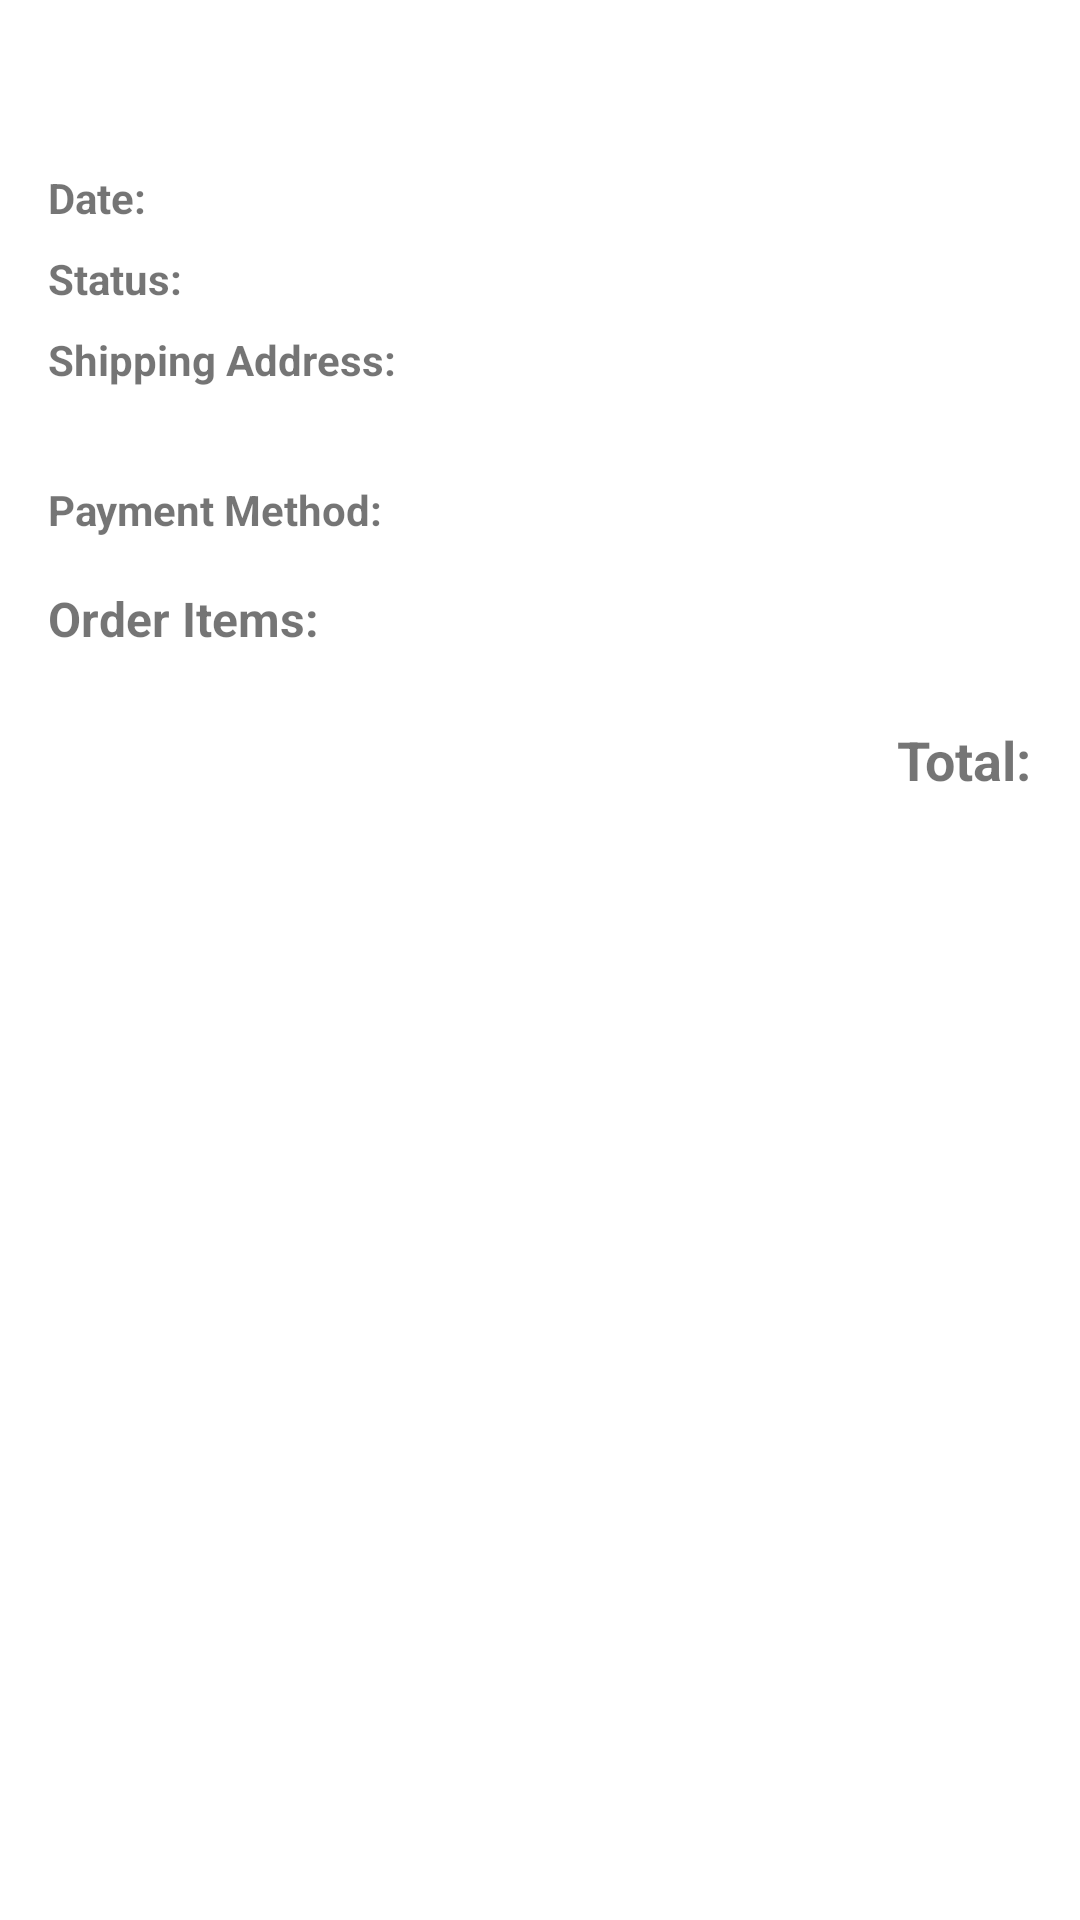

Reconstruct the res/layout file that produces this screen, plus the resources it refers to.
<!-- AndroidManifest.xml: application theme AppTheme -->
<!-- res/layout/fragment_order_detail.xml -->
<?xml version="1.0" encoding="utf-8"?>
<androidx.core.widget.NestedScrollView 
    xmlns:android="http://schemas.android.com/apk/res/android"
    xmlns:app="http://schemas.android.com/apk/res-auto"
    xmlns:tools="http://schemas.android.com/tools"
    android:layout_width="match_parent"
    android:layout_height="match_parent"
    android:fillViewport="true">

    <androidx.constraintlayout.widget.ConstraintLayout
        android:layout_width="match_parent"
        android:layout_height="wrap_content"
        android:padding="16dp">

        <TextView
            android:id="@+id/order_detail_id"
            android:layout_width="wrap_content"
            android:layout_height="wrap_content"
            android:textSize="18sp"
            android:textStyle="bold"
            app:layout_constraintStart_toStartOf="parent"
            app:layout_constraintTop_toTopOf="parent"
            tools:text="Order #12345" />

        <TextView
            android:id="@+id/order_date_label"
            android:layout_width="wrap_content"
            android:layout_height="wrap_content"
            android:layout_marginTop="16dp"
            android:text="Date:"
            android:textStyle="bold"
            app:layout_constraintStart_toStartOf="parent"
            app:layout_constraintTop_toBottomOf="@+id/order_detail_id" />

        <TextView
            android:id="@+id/order_detail_date"
            android:layout_width="wrap_content"
            android:layout_height="wrap_content"
            android:layout_marginStart="8dp"
            app:layout_constraintBaseline_toBaselineOf="@+id/order_date_label"
            app:layout_constraintStart_toEndOf="@+id/order_date_label"
            tools:text="May 12, 2023" />

        <TextView
            android:id="@+id/order_status_label"
            android:layout_width="wrap_content"
            android:layout_height="wrap_content"
            android:layout_marginTop="8dp"
            android:text="Status:"
            android:textStyle="bold"
            app:layout_constraintStart_toStartOf="parent"
            app:layout_constraintTop_toBottomOf="@+id/order_date_label" />

        <TextView
            android:id="@+id/order_detail_status"
            android:layout_width="wrap_content"
            android:layout_height="wrap_content"
            android:layout_marginStart="8dp"
            android:textStyle="bold"
            app:layout_constraintBaseline_toBaselineOf="@+id/order_status_label"
            app:layout_constraintStart_toEndOf="@+id/order_status_label"
            tools:text="Delivered"
            tools:textColor="@color/order_status_delivered" />

        <TextView
            android:id="@+id/order_shipping_label"
            android:layout_width="wrap_content"
            android:layout_height="wrap_content"
            android:layout_marginTop="8dp"
            android:text="Shipping Address:"
            android:textStyle="bold"
            app:layout_constraintStart_toStartOf="parent"
            app:layout_constraintTop_toBottomOf="@+id/order_status_label" />

        <TextView
            android:id="@+id/order_detail_address"
            android:layout_width="0dp"
            android:layout_height="wrap_content"
            android:layout_marginTop="4dp"
            app:layout_constraintEnd_toEndOf="parent"
            app:layout_constraintStart_toStartOf="parent"
            app:layout_constraintTop_toBottomOf="@+id/order_shipping_label"
            tools:text="123 Main St, Anytown, USA" />

        <TextView
            android:id="@+id/order_payment_label"
            android:layout_width="wrap_content"
            android:layout_height="wrap_content"
            android:layout_marginTop="8dp"
            android:text="Payment Method:"
            android:textStyle="bold"
            app:layout_constraintStart_toStartOf="parent"
            app:layout_constraintTop_toBottomOf="@+id/order_detail_address" />

        <TextView
            android:id="@+id/order_detail_payment"
            android:layout_width="wrap_content"
            android:layout_height="wrap_content"
            android:layout_marginStart="8dp"
            app:layout_constraintBaseline_toBaselineOf="@+id/order_payment_label"
            app:layout_constraintStart_toEndOf="@+id/order_payment_label"
            tools:text="Credit Card" />

        <TextView
            android:id="@+id/order_items_label"
            android:layout_width="wrap_content"
            android:layout_height="wrap_content"
            android:layout_marginTop="16dp"
            android:text="Order Items:"
            android:textSize="16sp"
            android:textStyle="bold"
            app:layout_constraintStart_toStartOf="parent"
            app:layout_constraintTop_toBottomOf="@+id/order_payment_label" />

        <androidx.recyclerview.widget.RecyclerView
            android:id="@+id/order_items_recycler_view"
            android:layout_width="0dp"
            android:layout_height="wrap_content"
            android:layout_marginTop="8dp"
            android:nestedScrollingEnabled="false"
            app:layout_constraintEnd_toEndOf="parent"
            app:layout_constraintStart_toStartOf="parent"
            app:layout_constraintTop_toBottomOf="@+id/order_items_label"
            tools:itemCount="3"
            tools:listitem="@layout/item_cart" />

        <TextView
            android:id="@+id/order_total_label"
            android:layout_width="wrap_content"
            android:layout_height="wrap_content"
            android:layout_marginTop="16dp"
            android:text="Total:"
            android:textSize="18sp"
            android:textStyle="bold"
            app:layout_constraintEnd_toStartOf="@+id/order_detail_total"
            app:layout_constraintTop_toBottomOf="@+id/order_items_recycler_view" />

        <TextView
            android:id="@+id/order_detail_total"
            android:layout_width="wrap_content"
            android:layout_height="wrap_content"
            android:layout_marginStart="8dp"
            android:textColor="@color/colorPrimary"
            android:textSize="18sp"
            android:textStyle="bold"
            app:layout_constraintBaseline_toBaselineOf="@+id/order_total_label"
            app:layout_constraintEnd_toEndOf="parent"
            tools:text="$199.98" />

    </androidx.constraintlayout.widget.ConstraintLayout>
</androidx.core.widget.NestedScrollView>
<!-- res/layout/item_cart.xml (included above) -->
<?xml version="1.0" encoding="utf-8"?>
<androidx.cardview.widget.CardView 
    xmlns:android="http://schemas.android.com/apk/res/android"
    xmlns:app="http://schemas.android.com/apk/res-auto"
    xmlns:tools="http://schemas.android.com/tools"
    android:layout_width="match_parent"
    android:layout_height="wrap_content"
    android:layout_marginBottom="8dp"
    app:cardCornerRadius="8dp"
    app:cardElevation="2dp">

    <androidx.constraintlayout.widget.ConstraintLayout
        android:layout_width="match_parent"
        android:layout_height="wrap_content"
        android:padding="8dp">

        <ImageView
            android:id="@+id/cart_item_image"
            android:layout_width="80dp"
            android:layout_height="80dp"
            android:contentDescription="@string/product_image_description"
            android:scaleType="centerCrop"
            app:layout_constraintStart_toStartOf="parent"
            app:layout_constraintTop_toTopOf="parent"
            tools:src="@drawable/placeholder_image" />

        <TextView
            android:id="@+id/cart_item_name"
            android:layout_width="0dp"
            android:layout_height="wrap_content"
            android:layout_marginStart="8dp"
            android:layout_marginEnd="8dp"
            android:ellipsize="end"
            android:maxLines="2"
            android:textSize="16sp"
            android:textStyle="bold"
            app:layout_constraintEnd_toStartOf="@+id/cart_remove_btn"
            app:layout_constraintStart_toEndOf="@+id/cart_item_image"
            app:layout_constraintTop_toTopOf="parent"
            tools:text="Product Name" />

        <TextView
            android:id="@+id/cart_item_price"
            android:layout_width="wrap_content"
            android:layout_height="wrap_content"
            android:layout_marginStart="8dp"
            android:layout_marginTop="4dp"
            android:textColor="@color/colorPrimary"
            app:layout_constraintStart_toEndOf="@+id/cart_item_image"
            app:layout_constraintTop_toBottomOf="@+id/cart_item_name"
            tools:text="$99.99" />

        <ImageButton
            android:id="@+id/cart_decrement_btn"
            android:layout_width="36dp"
            android:layout_height="36dp"
            android:layout_marginStart="8dp"
            android:layout_marginTop="4dp"
            android:background="?attr/selectableItemBackgroundBorderless"
            android:contentDescription="@string/decrease_quantity"
            android:src="@android:drawable/ic_menu_delete"
            app:layout_constraintStart_toEndOf="@+id/cart_item_image"
            app:layout_constraintTop_toBottomOf="@+id/cart_item_price" />

        <TextView
            android:id="@+id/cart_item_quantity"
            android:layout_width="wrap_content"
            android:layout_height="wrap_content"
            android:layout_marginStart="8dp"
            android:textSize="16sp"
            android:textStyle="bold"
            app:layout_constraintBottom_toBottomOf="@+id/cart_decrement_btn"
            app:layout_constraintStart_toEndOf="@+id/cart_decrement_btn"
            app:layout_constraintTop_toTopOf="@+id/cart_decrement_btn"
            tools:text="2" />

        <ImageButton
            android:id="@+id/cart_increment_btn"
            android:layout_width="36dp"
            android:layout_height="36dp"
            android:layout_marginStart="8dp"
            android:background="?attr/selectableItemBackgroundBorderless"
            android:contentDescription="@string/increase_quantity"
            android:src="@android:drawable/ic_input_add"
            app:layout_constraintBottom_toBottomOf="@+id/cart_item_quantity"
            app:layout_constraintStart_toEndOf="@+id/cart_item_quantity"
            app:layout_constraintTop_toTopOf="@+id/cart_item_quantity" />

        <TextView
            android:id="@+id/cart_item_subtotal"
            android:layout_width="wrap_content"
            android:layout_height="wrap_content"
            android:layout_marginEnd="8dp"
            android:textSize="16sp"
            android:textStyle="bold"
            app:layout_constraintBottom_toBottomOf="parent"
            app:layout_constraintEnd_toEndOf="parent"
            tools:text="$199.98" />

        <ImageButton
            android:id="@+id/cart_remove_btn"
            android:layout_width="36dp"
            android:layout_height="36dp"
            android:background="?attr/selectableItemBackgroundBorderless"
            android:contentDescription="@string/remove_from_cart"
            android:src="@android:drawable/ic_menu_close_clear_cancel"
            app:layout_constraintEnd_toEndOf="parent"
            app:layout_constraintTop_toTopOf="parent" />

    </androidx.constraintlayout.widget.ConstraintLayout>
</androidx.cardview.widget.CardView>
<!-- resources referenced by this layout -->
<resources>
  <color name="colorPrimary">#3F51B5</color>
  <color name="order_status_delivered">#388E3C</color>
  <!-- drawable placeholder_image (drawable) -->
  <?xml version="1.0" encoding="utf-8"?>
  <shape xmlns:android="http://schemas.android.com/apk/res/android"
      android:shape="rectangle">
      <solid android:color="@color/colorPlaceholder" />
      <size android:width="100dp" android:height="100dp" />
  </shape>
  <string name="decrease_quantity">Decrease quantity</string>
  <string name="increase_quantity">Increase quantity</string>
  <string name="product_image_description">Product Image</string>
  <string name="remove_from_cart">Remove from cart</string>
  <color name="colorPlaceholder">#DDDDDD</color>
</resources>
